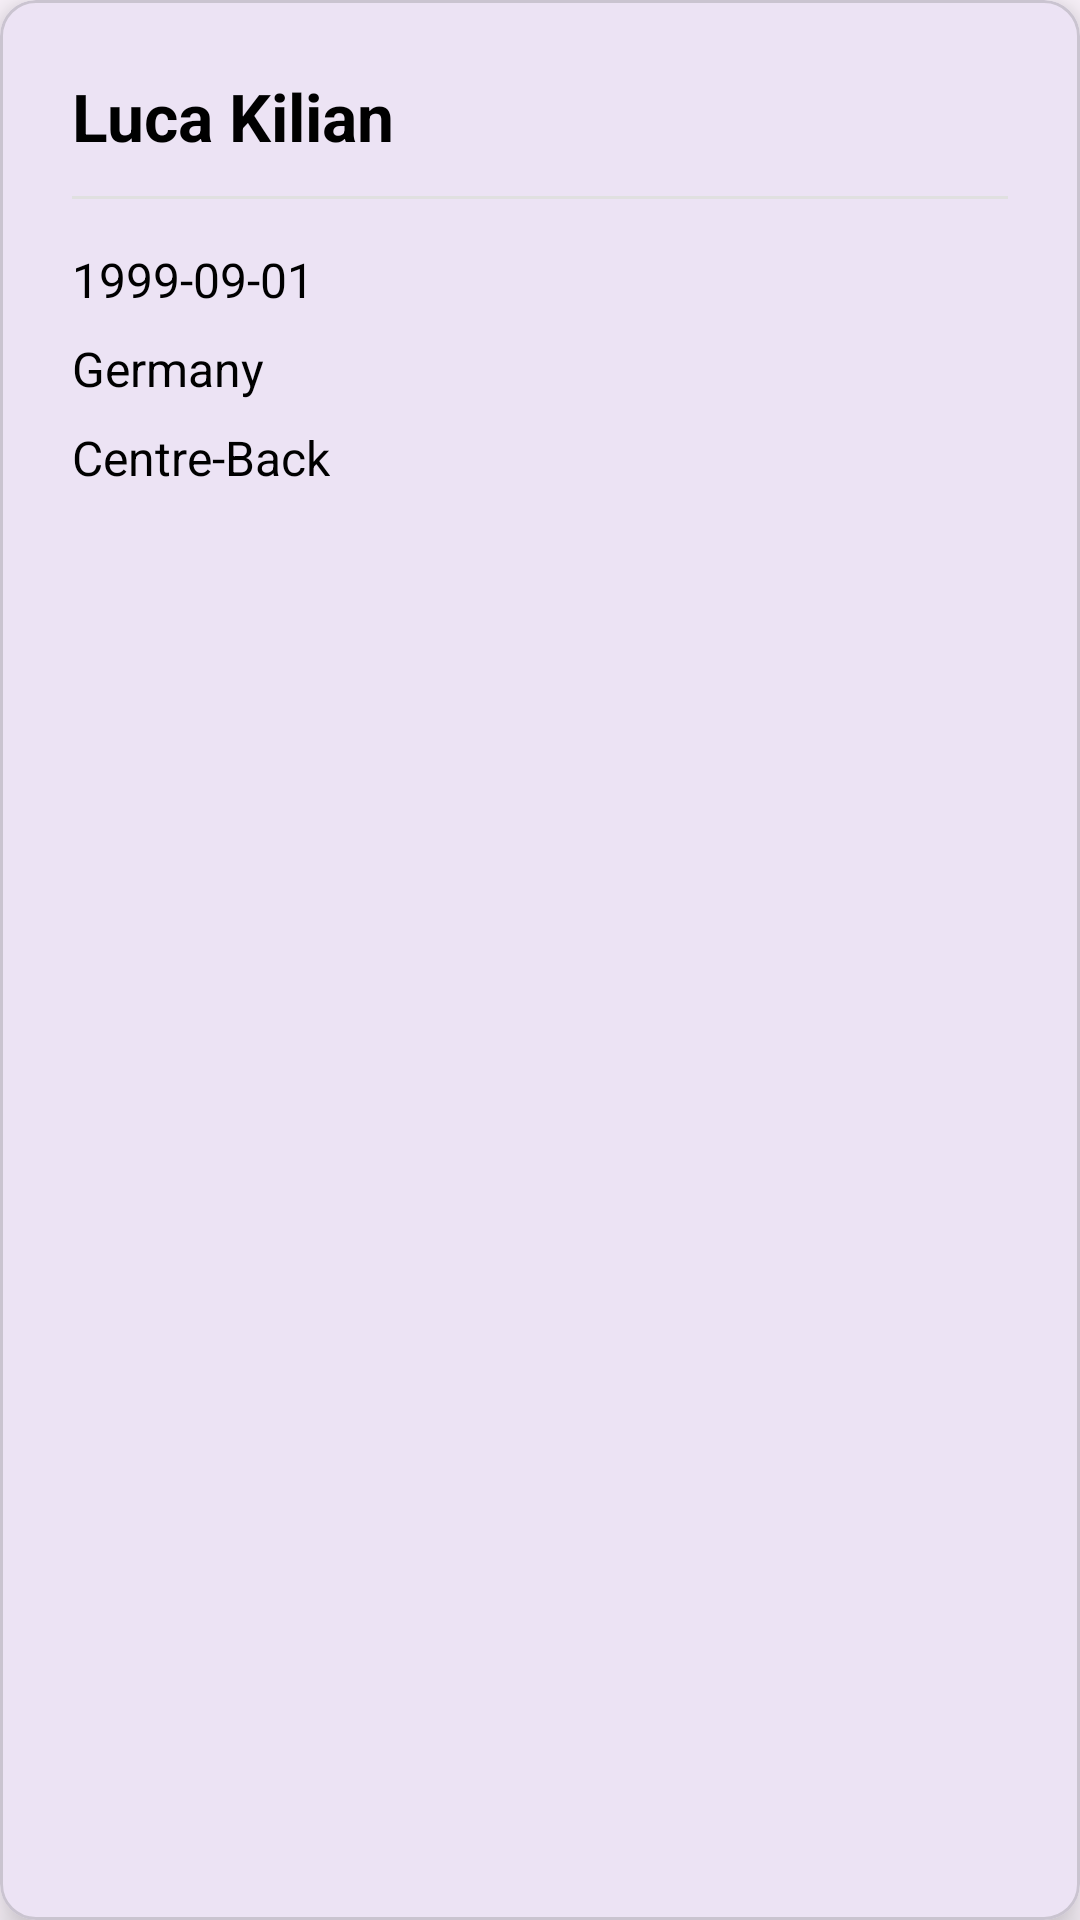

Reconstruct the res/layout file that produces this screen, plus the resources it refers to.
<!-- AndroidManifest.xml: application theme Theme.Responsi1MobileH1D023094 -->
<!-- res/layout/dialog_player_detail.xml -->
<?xml version="1.0" encoding="utf-8"?>
<com.google.android.material.card.MaterialCardView
    xmlns:android="http://schemas.android.com/apk/res/android"
    xmlns:app="http://schemas.android.com/apk/res-auto"
    android:layout_width="match_parent"
    android:layout_height="wrap_content"
    android:layout_margin="24dp"
    app:cardCornerRadius="12dp"
    app:cardElevation="8dp">

    <LinearLayout
        android:layout_width="match_parent"
        android:layout_height="wrap_content"
        android:orientation="vertical"
        android:padding="24dp">

        <TextView
            android:id="@+id/tvDialogPlayerName"
            android:layout_width="wrap_content"
            android:layout_height="wrap_content"
            android:text="Luca Kilian"
            android:textSize="22sp"
            android:textStyle="bold"
            android:textColor="#000000"
            android:layout_gravity="start" />

        <View
            android:layout_width="match_parent"
            android:layout_height="1dp"
            android:background="#E0E0E0"
            android:layout_marginTop="12dp"
            android:layout_marginBottom="12dp" />

        <TextView
            android:id="@+id/tvDialogPlayerDob"
            android:layout_width="wrap_content"
            android:layout_height="wrap_content"
            android:text="1999-09-01"
            android:textSize="16sp"
            android:textColor="#000000"
            android:layout_marginTop="4dp" />

        <TextView
            android:id="@+id/tvDialogPlayerCountry"
            android:layout_width="wrap_content"
            android:layout_height="wrap_content"
            android:text="Germany"
            android:textSize="16sp"
            android:textColor="#000000"
            android:layout_marginTop="8dp" />

        <TextView
            android:id="@+id/tvDialogPlayerPosition"
            android:layout_width="wrap_content"
            android:layout_height="wrap_content"
            android:text="Centre-Back"
            android:textSize="16sp"
            android:textColor="#000000"
            android:layout_marginTop="8dp" />

    </LinearLayout>

</com.google.android.material.card.MaterialCardView>
<!-- resources referenced by this layout -->
<resources>
  <style name="Theme.Responsi1MobileH1D023094" parent="Base.Theme.Responsi1MobileH1D023094" />
  <style name="Base.Theme.Responsi1MobileH1D023094" parent="Theme.Material3.DayNight.NoActionBar">
          
          
      </style>
</resources>
